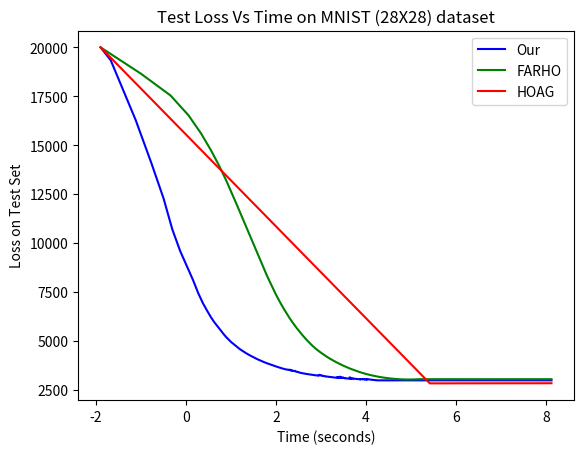

Python code for this plot:
# -*- coding: utf-8 -*-
"""
Created on Mon May 21 21:30:36 2018

[redacted]
"""

import numpy as np
import matplotlib.pyplot as plt


time_our = [0.15, 0.187836885452, 0.327199888229, 0.465827083588, 0.607615566254, 0.738769721985, 0.880207920074, 1.02585849762, 1.17248215675, 1.31007814407, 1.45528492928, 1.60003685951, 1.73802204132, 1.87661385536, 2.01895704269, 2.15899882317, 2.30660524368, 2.44605469704, 2.59181594849, 2.73105573654, 2.88172049522, 3.02923703194, 3.16995940208, 3.3078915596, 3.45167379379, 3.59611344337, 3.73483991623, 3.87724032402, 4.01584291458, 4.16100435257, 4.30115194321, 4.45378909111, 4.59289631844, 4.73110671043, 4.87572565079, 5.02175445557, 5.16776189804, 5.31022667885, 5.44761309624, 5.59088134766, 5.72831215858, 5.87348256111, 6.01635565758, 6.15847678185, 6.30089559555, 6.44798660278, 6.59009714127, 6.73016195297, 6.87803740501, 7.02707462311, 7.16980805397, 7.31137442589, 7.44780020714, 7.59791946411, 7.73385391235, 7.87130823135, 8.01176028252, 8.14812932014, 8.29368114471, 8.44343118668, 8.57972660065, 8.73396782875, 8.87766680717, 9.01881985664, 9.15204043388, 9.28382668495, 9.41939148903, 9.5633749485, 9.70775332451, 9.84461688995, 9.98944454193, 10.1282017231, 10.2687552452, 10.4110422611, 10.5612578869, 10.7034118176, 10.8429780483, 10.9840176582, 11.1217888355, 11.2675624371, 11.4148589134, 11.5521996975, 11.6830717087, 11.820499897, 11.9607467175, 12.1002926826, 12.2419544697, 12.3906906605, 12.5227347851, 12.6633383751, 12.7987145901, 12.9439013481, 13.0844331264, 13.223768425, 13.3656516075, 13.5100084305, 13.6478804588, 13.7970629215, 13.9411358356, 14.0849123478, 14.2267119884, 14.3736151695, 14.5131673336, 14.6546535492, 14.7981531143, 14.9409342766, 15.0779576302, 15.2155883789, 15.3620213509, 15.5069495678, 15.653826952, 15.7972865582, 15.942518568, 16.0836967945, 16.2227558136, 16.3672660351, 16.5075540543, 16.6411642075, 16.7780357361, 16.9140419483, 17.0573130608, 17.201065731, 17.3372461319, 17.4796415329, 17.620960474, 17.7579905987, 17.9011284828, 18.0360954285, 18.1839041233, 18.3239063263, 18.4687441826, 18.6159248829, 18.7620715141, 18.9102041245, 19.0528256416, 19.198960638, 19.3449222088, 19.4930979729, 19.6423826218, 19.784115839, 19.9186247826, 20.0516188145, 20.1860014439, 20.3237186432, 20.4661617756, 20.6115660191, 20.7442844391, 20.8839346409, 21.0291904926, 21.166556263, 21.304992485, 21.4515116692, 21.5944994926, 21.73630476, 21.8787635326, 22.0173945427, 22.1627411366, 22.3087051392, 22.4504821301, 22.5878959656, 22.7219691753, 22.8606715202, 23.004016304, 23.1463099003, 23.2850497246, 23.4204715729, 23.5579425335, 23.696550703, 23.8448173046, 23.982320118, 24.1201399326, 24.2654465199, 24.4129605293, 24.5614694595, 24.707897377, 24.853442955, 24.9955313683, 25.1362833977, 25.2763954163, 25.4214405537, 25.5544819355, 25.7008641243, 25.8436781406, 25.978399086, 26.1125211239, 26.2551341534, 26.3936805248, 26.5303105831, 26.6695077419, 26.8075813293, 26.9583187103, 27.1032227516, 27.2486629486, 27.3880087376, 27.5328257084, 27.6797069073, 27.8283698559, 27.9731784821, 28.1184190273, 28.2572080135, 28.3968637943, 28.5369936466, 28.6769543171, 28.8190121174, 28.9650361061, 29.1124361038, 29.2487300873, 29.3919848919, 29.5267067432, 29.6685061932, 29.8093716145, 29.9473229885, 30.0844879627, 30.2260483742, 30.3679079533, 30.5055315495, 30.6435339451, 30.7816969395, 30.9222326756, 31.0686598778, 31.2179802418, 31.3627902985, 31.506732893, 31.6428851604, 31.7811353683, 31.9236519814, 32.0626411438, 32.2048335552, 32.344852829, 32.4852430344, 32.6232628345, 32.7622820854, 32.9118067265, 33.0516849041, 33.187254858, 33.3217229843, 33.4594719887, 33.6057298183, 33.7515899181, 33.9009012699, 34.0430384159, 34.1901936054, 34.3283249855, 34.4757061958, 34.6183480263, 34.7547791481, 34.900104332, 35.0394588947, 35.1778788567, 35.3208399296, 35.4545585155, 35.5947896957, 35.7341002464, 35.8784802914, 36.0203885078, 36.1646909237, 36.306347084, 36.4561444759, 36.5965562344, 36.7426900387, 36.8867497921, 37.0329467773, 37.1794352055, 37.3241440296, 37.4692848682, 37.6143320084, 37.7515964031, 37.8942024231, 38.0361404419, 38.1748408794, 38.3172441006, 38.4521574497, 38.5898815155, 38.7234687805, 38.8651051044, 39.0078232288, 39.1504332066, 39.2941278458, 39.440763855, 39.5824504375, 39.7175190926, 39.8553096771, 40.0064998627, 40.1475543022, 40.2889240742, 40.43355093, 40.5707904816, 40.7169448853, 40.8554715157, 40.9984922409, 41.134844017, 41.2714160919, 41.4091272831, 41.5460271358, 41.6831963062, 41.8257871151, 41.9655302048, 42.1119142056, 42.2460594654, 42.3846423149, 42.5296384811, 42.6707752705, 42.8186894894, 42.9640918732, 43.1037234783, 43.2454284668, 43.3816550255, 43.5176096439, 43.6539008617, 43.7957252502, 43.9423168659, 44.0797934532, 44.2225808144, 44.3702778339, 44.5117870331, 44.6480428219, 44.789155817, 44.9336408615, 45.0745724201, 45.2163883686, 45.3541619301, 45.5006544113, 45.6424525738, 45.7831996918, 45.917937851, 46.0618731976, 46.2150212765, 46.3529117584, 46.4955993176, 46.6369243622, 46.7814039707, 46.9163618088, 47.057839632, 47.1945564747, 47.3415490627, 47.4840710163, 47.6211131096, 47.7616373539, 47.9024209499, 48.0436423779, 48.1837316036, 48.3238598347, 48.4652942181, 48.6095984459, 48.7499244213, 48.8935302258, 49.0323147774, 49.1782177925, 49.3229511738, 49.4657539845, 49.6040083408, 49.7410307407, 49.8852353096, 50.0233409882, 50.1703809738, 50.3183903694, 50.4713269234, 50.6099267483, 50.7505717278, 50.8893799305, 51.0280873775, 51.1806485176, 51.3281213284, 51.4752815247, 51.6185514927, 51.7587246418, 51.9077714443, 52.0550606728, 52.1990962505, 52.3490826607, 52.4869140148, 52.6290803432, 52.7730911732, 52.9171533585, 53.0611074924, 53.2153162956, 53.3603085518, 53.4998865128, 53.6467794418, 53.7833231926, 53.9234613895, 54.0634682655, 54.2115308285, 54.3510538578, 54.4955574989, 54.6427699089, 54.7850410938, 54.9309160709, 55.0792308807, 55.22555933, 55.375707531, 55.5145607471, 55.6672547817, 55.8108373642, 55.9596078873, 56.0965737343, 56.2288858891, 56.3724856853, 56.5089391232, 56.654198122, 56.7928620815, 56.9293465137, 57.0724195004, 57.218221283, 57.3579555988, 57.4932077885, 57.6326146126, 57.7746665001, 57.912942791, 58.0481624126, 58.1848688602, 58.3252188683, 58.464408493, 58.5951906681, 58.7334334373, 58.8719794273, 59.0116948605, 59.1456930637, 59.290871048, 59.4315104485, 59.5752090931, 59.7156917095, 59.8537259579, 59.9898913383, 60.1212385178, 60.2571629047, 60.3935577869, 60.5298037529, 60.6667665005, 60.805191803, 60.9445065975, 61.0834210873, 61.2210000992, 61.3590085983, 61.4920566559, 61.6270190239, 61.772651577, 61.9090222359, 62.0502487183, 62.1906026363, 62.3391366959, 62.4774579048, 62.6202575207, 62.7574857235, 62.897642374, 63.0408081055, 63.1883113384, 63.3318698883, 63.4707724094, 63.6185054302, 63.7683790207, 63.9093802452, 64.0487992287, 64.190506649, 64.3282091618, 64.4711270332, 64.6040052414, 64.7542916298, 64.9018481731, 65.0451059341, 65.1806414127, 65.3226242542, 65.4631924629, 65.6014984608, 65.7354784489, 65.8767473221, 66.0216341496, 66.1641322613, 66.3016918659, 66.4446168423, 66.5872027397, 66.7293725014, 66.8825407028, 67.0258659363, 67.1616889477, 67.2981732845, 67.4428952694, 67.5790999413, 67.7205453396, 67.8642762661, 68.0092918873, 68.1568097591, 68.3037713528, 68.4447062016, 68.5986444473, 68.7380238056, 68.8797092438, 69.0198848248, 69.1617946148, 69.2989010334, 69.4376085281, 69.5806044579, 69.7239285946, 69.8620690346, 69.9988116741, 70.1390515327, 70.2806303501, 70.4269678116, 70.5687232494, 70.7111072063, 3356]
loss_our = [20000, 19344.4464844, 16287.0199219, 14058.478125, 12285.2060547, 10697.6703125, 9589.54785156, 8798.91132812, 8103.21894531, 7458.36240234, 6937.54433594, 6547.21464844, 6223.09580078, 5961.45664062, 5747.5984375, 5547.40019531, 5357.48515625, 5198.09882813, 5066.07294922, 4946.46435547, 4847.16474609, 4755.99902344, 4667.24697266, 4588.95664062, 4522.31337891, 4463.21777344, 4406.09091797, 4354.03398437, 4305.59003906, 4262.44023437, 4222.06816406, 4182.69355469, 4147.97109375, 4110.62548828, 4075.38930664, 4045.26601562, 4014.5871582, 3989.51396484, 3959.25048828, 3937.84624023, 3912.83916016, 3896.40698242, 3868.40854492, 3850.82797852, 3831.45771484, 3816.54394531, 3793.40356445, 3776.41098633, 3763.6015625, 3743.61464844, 3726.65883789, 3711.21894531, 3700.19667969, 3682.78271484, 3666.95419922, 3655.93320313, 3646.01679688, 3630.08613281, 3617.07133789, 3607.5871582, 3597.74672852, 3585.38608398, 3573.50302734, 3565.00512695, 3555.79125977, 3547.51259766, 3542.78071289, 3545.12392578, 3526.96855469, 3524.80366211, 3540.06640625, 3513.27348633, 3525.19501953, 3482.04941406, 3500.08378906, 3472.59770508, 3479.91357422, 3474.05913086, 3462.37788086, 3480.29609375, 3447.58725586, 3442.36513672, 3438.01342773, 3418.82397461, 3426.31967773, 3418.44482422, 3400.01499023, 3394.84677734, 3386.94477539, 3386.31748047, 3379.56435547, 3367.6065918, 3364.43227539, 3361.62680664, 3357.36655273, 3352.83149414, 3347.86499023, 3341.93774414, 3337.43647461, 3334.37373047, 3328.75527344, 3323.92631836, 3321.11337891, 3319.14072266, 3316.40385742, 3311.13510742, 3306.38164062, 3303.03222656, 3302.03847656, 3300.09033203, 3295.11137695, 3290.67573242, 3287.70419922, 3284.89555664, 3282.80800781, 3280.5644043, 3277.1609375, 3273.88579102, 3271.38896484, 3268.70444336, 3266.12050781, 3263.41738281, 3260.33291016, 3257.56713867, 3254.95493164, 3252.42402344, 3250.50166016, 3248.14135742, 3245.63427734, 3242.77182617, 3242.86611328, 3243.82553711, 3252.74628906, 3240.34326172, 3251.01879883, 3239.82714844, 3271.6324707, 3274.14462891, 3263.13891602, 3259.69755859, 3243.00488281, 3247.50776367, 3244.07949219, 3246.16704102, 3224.94990234, 3225.20415039, 3232.82211914, 3228.86479492, 3221.61948242, 3213.66801758, 3208.14575195, 3211.80087891, 3216.36494141, 3209.17983398, 3199.06274414, 3195.34008789, 3195.33417969, 3198.09838867, 3196.71108398, 3194.58100586, 3187.20019531, 3187.47006836, 3184.62558594, 3185.50371094, 3184.06098633, 3183.42255859, 3175.60234375, 3174.02646484, 3174.34887695, 3174.47368164, 3172.06240234, 3169.40810547, 3167.61899414, 3166.31992188, 3164.02993164, 3163.49365234, 3162.6184082, 3160.40756836, 3157.02446289, 3155.91298828, 3155.52949219, 3154.5480957, 3152.04023438, 3149.92382812, 3148.66806641, 3147.84077148, 3146.16953125, 3144.5565918, 3143.28173828, 3142.06943359, 3140.3137207, 3138.8878418, 3137.87373047, 3136.80864258, 3135.06201172, 3133.67729492, 3132.74296875, 3131.46152344, 3130.29506836, 3128.25180664, 3136.21518555, 3141.75693359, 3159.50239258, 3166.20727539, 3128.29306641, 3146.10654297, 3123.01650391, 3133.11489258, 3145.29916992, 3122.04389648, 3116.90395508, 3120.10639648, 3118.38134766, 3137.87001953, 3181.13217773, 3139.89916992, 3143.42670898, 3144.75136719, 3161.57138672, 3173.09638672, 3132.1777832, 3140.01767578, 3120.77275391, 3130.48061523, 3130.70585937, 3111.41337891, 3111.69389648, 3109.96616211, 3110.76503906, 3138.77148438, 3143.24331055, 3138.34472656, 3121.84052734, 3113.43681641, 3114.97905273, 3120.8597168, 3111.8765625, 3114.62402344, 3105.91855469, 3102.41743164, 3106.74492187, 3101.97988281, 3101.79199219, 3106.80166016, 3100.38920898, 3097.41401367, 3101.78642578, 3102.03833008, 3096.94726562, 3094.97094727, 3093.02797852, 3093.02788086, 3091.57978516, 3087.39819336, 3085.47285156, 3087.75288086, 3088.95654297, 3086.61796875, 3084.98515625, 3083.43144531, 3080.88876953, 3078.14169922, 3077.03881836, 3077.2440918, 3077.8921875, 3078.20395508, 3082.28608398, 3100.10268555, 3151.63959961, 3119.68974609, 3106.39521484, 3116.57451172, 3084.02241211, 3120.96606445, 3117.39262695, 3088.46782227, 3084.47729492, 3089.95073242, 3080.34458008, 3091.04140625, 3097.93266602, 3091.27607422, 3087.75449219, 3086.62929687, 3082.71357422, 3077.94414062, 3079.61005859, 3092.0296875, 3098.54726562, 3093.66342773, 3086.90258789, 3082.76098633, 3080.61210937, 3077.92651367, 3074.63989258, 3075.14482422, 3077.89511719, 3077.80078125, 3076.32236328, 3075.90737305, 3075.41552734, 3074.23193359, 3072.65126953, 3072.25595703, 3073.67148438, 3074.12988281, 3072.24052734, 3069.78862305, 3068.38242188, 3068.2878418, 3068.26259766, 3067.36523438, 3066.35375977, 3065.49633789, 3064.30654297, 3062.81196289, 3061.17758789, 3059.77924805, 3059.14882812, 3059.32856445, 3060.04482422, 3060.61542969, 3060.1449707, 3058.6159668, 3056.63154297, 3054.82905273, 3053.52739258, 3052.54008789, 3051.75473633, 3051.27177734, 3050.94384766, 3050.62529297, 3049.65102539, 3049.13808594, 3046.93251953, 3055.6215332, 3061.47294922, 3055.49760742, 3060.65883789, 3052.26298828, 3057.62397461, 3049.53847656, 3061.0456543, 3052.52456055, 3049.38540039, 3050.13183594, 3052.21186523, 3058.19355469, 3064.17255859, 3062.34677734, 3056.95332031, 3062.87827148, 3059.01484375, 3065.21635742, 3053.95556641, 3062.37724609, 3054.07734375, 3054.16245117, 3054.54047852, 3059.73974609, 3061.6953125, 3052.82382813, 3049.95341797, 3052.97368164, 3054.26967773, 3065.609375, 3055.68706055, 3052.25878906, 3050.01293945, 3048.4203125, 3061.74521484, 3050.7574707, 3046.64492187, 3053.39086914, 3044.52226562, 3044.6394043, 3050.67163086, 3048.26000977, 3043.50639648, 3044.26445312, 3045.20405273, 3041.43388672, 3042.33935547, 3045.86713867, 3042.04799805, 3041.74506836, 3050.41601562, 3067.0137207, 3043.06152344, 3055.70170898, 3047.06953125, 3058.40688477, 3046.86503906, 3049.29355469, 3049.84453125, 3047.90605469, 3056.82802734, 3050.74345703, 3045.91064453, 3047.03125, 3048.07993164, 3053.08134766, 3050.36025391, 3045.22988281, 3047.1387207, 3047.33579102, 3044.23847656, 3045.41738281, 3045.91342773, 3042.19741211, 3040.74956055, 3041.62519531, 3041.14067383, 3041.1706543, 3040.76669922, 3038.92666016, 3037.98969727, 3037.93530273, 3037.04086914, 3036.62592773, 3036.56972656, 3036.0331543, 3034.95751953, 3033.58540039, 3032.72685547, 3032.87802734, 3032.70820313, 3031.86801758, 3031.2965332, 3030.57885742, 3029.36083984, 3028.93842773, 3029.20019531, 3028.62714844, 3027.3512207, 3026.29282227, 3025.66469727, 3025.48334961, 3025.26879883, 3024.40678711, 3023.23227539, 3022.4847168, 3022.18071289, 3021.94384766, 3021.4534668, 3020.62270508, 3019.59580078, 3018.91918945, 3018.70483398, 3018.41337891, 3017.69355469, 3016.79301758, 3016.18588867, 3015.65361328, 3015.10620117, 3014.63911133, 3014.05546875, 3013.43188477, 3012.89375, 3012.33842773, 3011.77763672, 3011.2628418, 3010.72167969, 3010.11245117, 3009.53481445, 3009.03618164, 3008.42832031, 3007.92973633, 3007.50449219, 3006.92275391, 3006.3519043, 3005.77363281, 3005.28598633, 3004.95878906, 3004.42412109, 3003.85717773, 3003.4578125, 3002.97983398, 3002.49780273, 3002.08398438, 3001.65478516, 3001.08959961, 3000.6128418, 3000.27866211, 2999.80644531, 2999.34165039, 2998.86611328, 2998.38422852, 2997.96098633, 2997.53540039, 2997.12050781, 2996.6234375, 2996.17021484, 2995.72578125, 2995.31352539, 2994.89780273, 2994.43916016, 2994.03432617, 2993.60224609, 2993.20566406, 2992.76503906,]
time_our = np.log(np.array(time_our))
#time_our = np.array(time_our)
loss_our = np.array(loss_our)
ind_our = np.argwhere(time_our <= 4000).flatten()


time_farho = [0.15, 0.36734776496887206, 0.7088263988494873, 1.0581182003021241, 1.3978381633758545, 1.7400427341461182, 2.087732744216919, 2.4341171741485597, 2.7710859298706056, 3.1158048629760744, 3.4673654556274416, 3.8189048767089844, 4.191841125488281, 4.566517353057861, 4.923396968841553, 5.284816598892212, 5.633819103240967, 5.992244100570678, 6.3544535636901855, 6.724139738082886, 7.072247266769409, 7.425189065933227, 7.784632635116577, 8.149326133728028, 8.514332151412964, 8.875204229354859, 9.243292903900146, 9.609354209899902, 9.96184515953064, 10.31709303855896, 10.676223134994506, 11.043996286392211, 11.41572380065918, 11.775326013565063, 12.146299409866334, 12.507064771652221, 12.875027418136597, 13.240549755096435, 13.604971265792846, 13.959915971755981, 14.320844221115113, 14.673579359054566, 15.035765075683594, 15.383344841003417, 15.724108743667603, 16.076285362243652, 16.434208869934082, 16.783316087722778, 17.12485065460205, 17.46564702987671, 17.82443962097168, 18.180974674224853, 18.545956897735596, 18.897344207763673, 19.24359107017517, 19.58623399734497, 19.94859070777893, 20.302093839645387, 20.63678035736084, 20.992096853256225, 21.347682762145997, 21.70503649711609, 22.058619928359985, 22.423507976531983, 22.775625371932982, 23.139139127731323, 23.506516551971437, 23.845312356948853, 24.20176763534546, 24.545331478118896, 24.91062989234924, 25.251554441452026, 25.6133309841156, 25.98567509651184, 26.354595184326172, 26.729399967193604, 27.102932691574097, 27.46546835899353, 27.814673709869385, 28.16586298942566, 28.55077199935913, 28.914029836654663, 29.27292046546936, 29.629769039154052, 29.989132738113405, 30.333323526382447, 30.685768413543702, 31.034891653060914, 31.381310415267944, 31.72925992012024, 32.086592292785646, 32.44125232696533, 32.807903099060056, 33.15834245681763, 33.511310291290286, 33.86810717582703, 34.20967626571655, 34.549292373657224, 34.90936045646667, 35.26311883926392, 35.6218466758728, 35.9644202709198, 36.30406002998352, 36.64757404327393, 37.018523931503296, 37.37912392616272, 37.73809790611267, 38.095595073699954, 38.43620309829712, 38.81628155708313, 39.166071557998656, 39.51069526672363, 39.86110916137695, 40.210344552993774, 40.557216024398805, 40.92817387580872, 41.297469758987425, 41.64313998222351, 41.989577770233154, 42.362097597122194, 42.72004008293152, 43.07950391769409, 43.45509705543518, 43.81416974067688, 44.16488156318665, 44.52177100181579, 44.874811458587644, 45.2271547794342, 45.56562008857727, 45.91641297340393, 46.28127388954162, 46.64687285423279, 47.00639796257019, 47.35995268821716, 47.71692056655884, 48.07447810173035, 48.42970581054688, 48.779312705993654, 49.122340297698976, 49.454275131225586, 49.79908928871155, 50.15263271331787, 50.48627896308899, 50.82705726623535, 51.185158491134644, 51.55460658073425, 51.916751289367674, 52.28338179588318, 52.65379033088684, 53.038269472122195, 53.3971025466919, 53.737811183929445, 54.08967247009277, 54.46499662399292, 54.821370363235474, 55.16677303314209, 55.51778273582458, 55.87879047393799, 56.22329978942871, 56.57428555488586, 56.94888863563538, 57.30876111984253, 57.675905752182004, 58.028231906890866, 58.385869121551515, 58.72163796424866, 59.075782251358035, 59.43053340911865, 59.783636474609374, 60.14668135643005, 60.51167607307434, 60.86821804046631, 61.22768630981445, 61.59366250038147, 61.94803166389465, 62.30689058303833, 62.66137609481812, 63.01547484397888, 63.366645669937135, 63.714390182495116, 64.06939301490783, 64.41374239921569, 64.7498980998993, 65.10979561805725, 65.45652179718017, 65.81060800552368, 66.17153911590576, 66.5368929862976, 66.88859767913819, 67.24939856529235, 67.60708351135254, 67.97955226898193, 68.33446054458618, 68.69258165359497, 69.04031772613526, 69.39315428733826, 69.75041427612305, 70.11489391326904, 70.47681546211243, 70.81428246498108, 71.15822005271912, 71.50798115730285, 71.87234406471252, 72.22681217193603, 72.58489317893982, 72.95345301628113, 73.311940574646, 73.66982002258301, 74.02340564727783, 74.36988558769227, 74.72167472839355, 75.08238582611084, 75.43668427467347, 75.78814392089843, 76.14121112823486, 76.50298438072204, 76.85014758110046, 77.20921893119812, 77.57598028182983, 77.9334376335144, 78.3104956626892, 78.67672128677368, 79.04216084480285, 79.37652540206909, 79.72201824188232, 80.07224493026733, 80.42846684455871, 80.77394380569459, 81.14726943969727, 81.50554189682006, 81.86798892021179, 82.20686693191529, 82.5541501045227, 82.90028762817383, 83.24421715736389, 83.59328856468201, 83.94289412498475, 84.29698958396912, 84.6636917591095, 85.014821767807, 85.36659393310546, 85.70948491096496, 86.06877951622009, 86.45044460296631, 86.80613899230957, 87.16817002296447, 87.53820672035218, 87.898766374588, 88.28154668807983, 88.63952436447144, 89.00083065032959, 89.36077361106872, 89.7038897037506, 90.04582438468933, 90.41015686988831, 90.75612034797669, 91.09202971458436, 91.44175825119018, 91.7939181804657, 92.16657018661499, 92.53093223571777, 92.90558490753173, 93.28252968788146, 93.64065303802491, 93.99569745063782, 94.34527812004089, 94.71337642669678, 95.06792688369751, 95.42388710975646, 95.76262845993043, 96.10555901527405, 96.44847893714905, 96.78438429832458, 97.13590564727784, 97.48861784934998, 97.82889590263366, 98.17359042167664, 98.5041877269745, 98.85290713310242, 99.20320262908936, 99.56619987487792, 99.93385453224182, 100.31269073486328, 100.67495293617249, 101.03568558692932, 101.41174592971802, 101.77417645454406, 102.12196230888367, 102.49065794944764, 102.84947128295899, 103.19203023910522, 103.54947652816773, 103.89952116012573, 104.25111417770385, 104.61281304359436, 104.96470437049865, 105.31642518043517, 105.6907991886139, 106.05515093803406, 106.42595624923706, 106.77895617485046, 107.11285781860352, 107.46291851997375, 107.81402640342712, 108.15740394592285, 108.52337665557862, 108.88568315505981, 109.25690741539002, 109.61026482582092, 109.98776021003724, 110.33671164512634, 110.68314905166626, 111.03509721755981, 111.40834226608277, 111.7552421092987, 112.10305457115173, 112.45985651016235, 112.8221351146698, 113.18922209739685, 113.53368501663208, 113.88421149253845, 114.24023752212524, 114.58057980537414, 114.93756980895996, 115.29777092933655, 115.63683691024781, 115.99050211906433, 116.35581274032593, 116.6995231628418, 117.05853986740112, 117.40839729309081, 117.75971636772155, 118.11349396705627, 118.48260712623596, 118.83673014640809, 119.17300944328308, 119.52109813690186, 119.86868953704834, 120.20548567771911, 120.55533032417297, 120.90947132110595, 121.25508685112, 121.58646259307861, 121.9433069229126, 122.3014187335968, 122.65412468910218, 123.03122854232788, 123.40355243682862, 123.7704357624054, 124.12237300872803, 124.5055299282074, 124.86785631179809, 125.23167705535889, 125.59177479743957, 125.94657173156739, 126.28926634788513, 126.64063563346863, 126.9918749332428, 127.32514934539795, 127.6645664215088, 128.01484351158143, 128.35941996574402, 128.73847098350524, 129.0894917011261, 129.44095468521118, 129.80150904655457, 130.13947467803956, 130.4869565963745, 130.83399457931517, 131.1848906517029, 131.54963445663452, 131.91447825431823, 132.27439770698547, 132.63660349845887, 132.98853807449342, 133.33424167633058, 133.66963481903076, 134.01382966041564, 134.39557700157167, 134.7380425453186, 135.08918056488037, 135.44029936790466, 135.79421305656433, 136.14418544769288, 136.49920935630797, 136.84047856330872, 137.20066838264466, 137.5545135974884, 137.93755774497987, 138.29211621284486, 138.64262804985046, 138.99169783592225, 139.3414439201355, 139.68491806983948, 140.02430057525635, 140.37529792785645, 140.7269564628601, 141.07478675842285, 141.41738386154174, 141.763623046875, 142.1023880958557, 142.47500762939453, 142.83847489356995, 143.20859589576722, 143.57051029205323, 143.91886773109437, 144.28485345840454, 144.63964223861694, 145.00162515640258, 145.34577717781067, 145.6970322608948, 146.06568179130554, 146.40906205177308, 146.78126502037048, 147.15004057884215, 147.50744891166687, 147.8600998878479, 148.21914558410646, 148.57263164520265, 148.92711853981018, 149.29906692504883, 149.65879135131837, 150.00912461280822, 150.3565954208374, 150.70692400932313, 151.0580159664154, 151.40281200408936, 151.7378713130951, 152.08915634155272, 152.43094868659972, 152.77196168899536, 153.11522965431215, 153.46020698547363, 153.80559992790222, 154.16419467926025, 154.51395964622498, 154.87432594299315, 155.22278995513915, 155.59245142936706, 155.97725439071655, 156.34344024658202, 156.70085301399232, 157.07334365844727, 157.4338500022888, 157.78623113632202, 158.14694318771362, 158.52616653442382, 158.8793550491333, 159.24128890037537, 159.5800971031189, 159.92572097778321, 160.2717574596405, 160.61802697181702, 160.96628198623657, 161.30338826179505, 161.66318707466127, 162.0169846057892, 162.37111973762512, 162.74034237861633, 163.0992133617401, 163.44402470588685, 163.79784488677979, 164.17277183532715, 164.51585426330567, 164.86749224662782, 165.20531702041626, 165.54063467979432, 165.8960753440857, 166.23810992240905, 166.57845253944396, 166.91636242866517, 167.26346201896666, 167.6122953414917, 167.95899295806885, 168.3195222377777, 168.6742844581604, 169.04257106781006, 169.3880359172821, 169.73265771865846, 170.0798813819885, 170.4295732975006, 170.77959728240967, 171.13001465797424, 171.49785642623903, 171.83645205497743, 172.1883940219879, 172.56090683937072, 172.92090740203858, 173.28729209899902, 173.6460129737854, 173.9980996131897, 174.3566770553589, 174.72545380592345, 175.09693837165833, 175.459397315979, 175.82611513137817, 176.184467792511, 176.55687880516052, 176.90677766799928, 177.2557393550873, 3356]
loss_farho = [20000, 18656.261328125, 17544.162890625, 16528.926953125, 15603.8412109375, 14749.151953125, 13955.9841796875, 13223.524609375, 12547.6134765625, 11922.637890625, 11344.387890625, 10809.8173828125, 10316.3916015625, 9861.746875, 9443.55390625, 9059.482421875, 8707.222265625, 8384.50703125, 8089.1212890625, 7818.86806640625, 7571.5703125, 7345.08544921875, 7137.337109375, 6946.36767578125, 6770.3529296875, 6607.64990234375, 6456.78369140625, 6316.46591796875, 6185.58173828125, 6063.173828125, 5948.43203125, 5840.6705078125, 5739.30634765625, 5643.831640625, 5553.8037109375, 5468.8154296875, 5388.49580078125, 5312.500390625, 5240.50947265625, 5172.2365234375, 5107.4224609375, 5045.8525390625, 4987.3435546875, 4931.7421875, 4878.91953125, 4828.7626953125, 4781.1607421875, 4735.99755859375, 4693.14521484375, 4652.4556640625, 4613.76552734375, 4576.89814453125, 4541.66982421875, 4507.90771484375, 4475.4568359375, 4444.18203125, 4413.98193359375, 4384.776171875, 4356.50830078125, 4329.1357421875, 4302.62685546875, 4276.95107421875, 4252.07978515625, 4227.98203125, 4204.6240234375, 4181.96845703125, 4159.97841796875, 4138.61474609375, 4117.83837890625, 4097.615234375, 4077.91162109375, 4058.69921875, 4039.95390625, 4021.6564453125, 4003.792529296875, 3986.35126953125, 3969.322607421875, 3952.70380859375, 3936.488427734375, 3920.67490234375, 3905.258251953125, 3890.233935546875, 3875.597509765625, 3861.33984375, 3847.450341796875, 3833.91591796875, 3820.71982421875, 3807.844287109375, 3795.269091796875, 3782.975, 3770.944140625, 3759.159912109375, 3747.610302734375, 3736.28662109375, 3725.181884765625, 3714.291552734375, 3703.612109375, 3693.13828125, 3682.865234375, 3672.789794921875, 3662.902783203125, 3653.1994140625, 3643.673291015625, 3634.319873046875, 3625.131494140625, 3616.10224609375, 3607.229248046875, 3598.5060546875, 3589.9271484375, 3581.489697265625, 3573.190966796875, 3565.028515625, 3557.000146484375, 3549.107666015625, 3541.349462890625, 3533.7263671875, 3526.235400390625, 3518.875048828125, 3511.641650390625, 3504.53037109375, 3497.537255859375, 3490.65791015625, 3483.891357421875, 3477.2369140625, 3470.69345703125, 3464.2638671875, 3457.946826171875, 3451.743408203125, 3445.65302734375, 3439.6724609375, 3433.79931640625, 3428.02880859375, 3422.357080078125, 3416.77939453125, 3411.291357421875, 3405.888232421875, 3400.5677734375, 3395.3255859375, 3390.1611328125, 3385.072705078125, 3380.060400390625, 3375.124658203125, 3370.264794921875, 3365.48193359375, 3360.7765625, 3356.1490234375, 3351.598193359375, 3347.1224609375, 3342.722021484375, 3338.394189453125, 3334.13564453125, 3329.94521484375, 3325.8197265625, 3321.757373046875, 3317.754736328125, 3313.810009765625, 3309.922265625, 3306.08828125, 3302.305224609375, 3298.5759765625, 3294.89443359375, 3291.263134765625, 3287.680322265625, 3284.14404296875, 3280.655078125, 3277.21123046875, 3273.8140625, 3270.461181640625, 3267.153173828125, 3263.889990234375, 3260.670361328125, 3257.49404296875, 3254.3611328125, 3251.270556640625, 3248.222265625, 3245.216455078125, 3242.2505859375, 3239.324951171875, 3236.43984375, 3233.593603515625, 3230.78525390625, 3228.0154296875, 3225.282373046875, 3222.58623046875, 3219.92626953125, 3217.302197265625, 3214.713134765625, 3212.15810546875, 3209.637646484375, 3207.14951171875, 3204.69453125, 3202.27119140625, 3199.878955078125, 3197.5171875, 3195.18525390625, 3192.88232421875, 3190.60791015625, 3188.36259765625, 3186.145849609375, 3183.956884765625, 3181.795849609375, 3179.662353515625, 3177.55625, 3175.4767578125, 3173.424169921875, 3171.397509765625, 3169.396728515625, 3167.422509765625, 3165.47236328125, 3163.54697265625, 3161.64580078125, 3159.769091796875, 3157.9162109375, 3156.085986328125, 3154.279345703125, 3152.494677734375, 3150.733740234375, 3148.99287109375, 3147.274609375, 3145.577197265625, 3143.9017578125, 3142.246630859375, 3140.611767578125, 3138.997900390625, 3137.403564453125, 3135.82919921875, 3134.27451171875, 3132.738818359375, 3131.22294921875, 3129.72646484375, 3128.2474609375, 3126.788037109375, 3125.34716796875, 3123.923291015625, 3122.51787109375, 3121.13017578125, 3119.7599609375, 3118.406494140625, 3117.070556640625, 3115.7509765625, 3114.447900390625, 3113.16103515625, 3111.89072265625, 3110.63623046875, 3109.3982421875, 3108.17431640625, 3106.96640625, 3105.773681640625, 3104.59619140625, 3103.43369140625, 3102.285791015625, 3101.15263671875, 3100.033837890625, 3098.928662109375, 3097.83837890625, 3096.762060546875, 3095.698291015625, 3094.64990234375, 3093.61318359375, 3092.590771484375, 3091.581396484375, 3090.58564453125, 3089.6015625, 3088.630517578125, 3087.673486328125, 3086.728125, 3085.794970703125, 3084.873388671875, 3083.965283203125, 3083.0677734375, 3082.18291015625, 3081.309716796875, 3080.448681640625, 3079.5974609375, 3078.759375, 3077.93154296875, 3077.11474609375, 3076.309716796875, 3075.514892578125, 3074.73125, 3073.958056640625, 3073.1953125, 3072.4431640625, 3071.70185546875, 3070.96943359375, 3070.248779296875, 3069.53740234375, 3068.836474609375, 3068.144482421875, 3067.462841796875, 3066.791162109375, 3066.129052734375, 3065.476025390625, 3064.83291015625, 3064.198779296875, 3063.5740234375, 3062.9578125, 3062.351171875, 3061.752978515625, 3061.164404296875, 3060.584375, 3060.0125, 3059.45, 3058.89541015625, 3058.349951171875, 3057.811962890625, 3057.283349609375, 3056.7625, 3056.250146484375, 3055.7453125, 3055.2486328125, 3054.760546875, 3054.27900390625, 3053.806103515625, 3053.341015625, 3052.883056640625, 3052.43330078125, 3051.990771484375, 3051.55625, 3051.12841796875, 3050.708447265625, 3050.295361328125, 3049.889892578125, 3049.491259765625, 3049.0990234375, 3048.71494140625, 3048.337255859375, 3047.966748046875, 3047.602734375, 3047.24599609375, 3046.895068359375, 3046.552001953125, 3046.214794921875, 3045.884228515625, 3045.559814453125, 3045.24248046875, 3044.931689453125, 3044.626611328125, 3044.328564453125, 3044.035400390625, 3043.74931640625, 3043.469921875, 3043.195556640625, 3042.9279296875, 3042.666162109375, 3042.40986328125, 3042.160009765625, 3041.91591796875, 3041.677099609375, 3041.444677734375, 3041.217724609375, 3040.9966796875, 3040.7810546875, 3040.570849609375, 3040.366015625, 3040.1669921875, 3039.9734375, 3039.78505859375, 3039.6021484375, 3039.4248046875, 3039.251513671875, 3039.084619140625, 3038.923046875, 3038.76611328125, 3038.61396484375, 3038.46806640625, 3038.326513671875, 3038.18984375, 3038.05830078125, 3037.93134765625, 3037.8091796875, 3037.692626953125, 3037.580810546875, 3037.47294921875, 3037.37041015625, 3037.27236328125, 3037.17939453125, 3037.090625, 3037.006640625, 3036.926904296875, 3036.851904296875, 3036.78125, 3036.715087890625, 3036.65390625, 3036.596484375, 3036.5435546875, 3036.49560546875, 3036.450927734375, 3036.410986328125, 3036.375341796875, 3036.34384765625, 3036.31669921875, 3036.2935546875, 3036.274267578125, 3036.259326171875, 3036.249560546875, 3036.24169921875, 3036.239208984375, 3036.241064453125, 3036.2458984375, 3036.254833984375, 3036.26806640625, 3036.28466796875, 3036.305615234375, 3036.32958984375, 3036.3578125, 3036.390283203125, 3036.42548828125, 3036.465283203125, 3036.508447265625, 3036.555419921875, 3036.6056640625, 3036.660546875, 3036.718359375, 3036.77890625, 3036.843408203125, 3036.912060546875, 3036.983642578125, 3037.05966796875, 3037.13837890625, 3037.22021484375, 3037.305908203125, 3037.394775390625, 3037.487060546875, 3037.582373046875, 3037.681201171875, 3037.783740234375, 3037.889501953125, 3037.99814453125, 3038.11025390625, 3038.225048828125, 3038.34345703125, 3038.465185546875, 3038.589892578125, 3038.71728515625, 3038.848291015625, 3038.9826171875, 3039.119677734375, 3039.25947265625, 3039.40322265625, 3039.5494140625, 3039.697900390625, 3039.850146484375, 3040.005517578125, 3040.16318359375, 3040.32421875, 3040.4884765625, 3040.654931640625, 3040.824365234375, 3040.99658203125, 3041.17158203125, 3041.34990234375, 3041.53046875, 3041.714794921875, 3041.90166015625, 3042.0900390625, 3042.281982421875, 3042.47587890625, 3042.674560546875, 3042.873828125, 3043.07626953125, 3043.28193359375, 3043.489697265625, 3043.70009765625, 3043.9130859375, 3044.128466796875, 3044.347314453125, 3044.56826171875, 3044.79130859375, 3045.01689453125, 3045.24541015625, 3045.47666015625, 3045.709912109375, 3045.945263671875, 3046.18369140625, 3046.42412109375, 3046.667919921875, 3046.91318359375, 3047.160986328125, 3047.411181640625, 3047.664599609375, 3047.9193359375, 3048.17646484375, 3048.436767578125, 3048.698486328125, 3048.962353515625, 3049.2291015625, 3049.49794921875, 3049.769287109375, 3050.04228515625, 3050.318408203125, 3050.596533203125, 3050.87685546875, 3051.159130859375, 3051.44296875, 3051.730078125, 3052.018505859375, 3052.30927734375, 3052.603271484375, 3052.898095703125, 3053.1958984375,]
time_farho = np.log(np.array(time_farho))
#time_farho = np.array(time_farho)
loss_farho = np.array(loss_farho)
ind_farho = np.argwhere(time_farho <= 4000).flatten()


time_hoag = [0.15, 225.002986479, 3356.91766229]
loss_hoag = [20000, 2840.04976434, 2846.03958849]
time_hoag = np.log(np.array(time_hoag))
#time_hoag = np.array(time_hoag)
loss_hoag = np.array(loss_hoag)
ind_hoag = np.argwhere(time_hoag <= 4000).flatten()


plt.figure(1)
plt.title("Test Loss Vs Time on MNIST (28X28) dataset")  
plt.xlabel("Time (seconds)")
plt.ylabel("Loss on Test Set")
#plt.plot(time_our[ind_our], loss_our[ind_our], 'bo', time_our[ind_our], loss_our[ind_our], 'b', label="Our")
#plt.plot(time_farho[ind_farho], loss_farho[ind_farho], 'co', time_farho[ind_farho], loss_farho[ind_farho], 'c', label="FARHO")
#plt.plot(time_our_gpu[ind_our_gpu], loss_our_gpu[ind_our_gpu], 'mo', time_our_gpu[ind_our_gpu], loss_our_gpu[ind_our_gpu], 'm', label="Our GPU")
#plt.plot(time_farho_gpu[ind_farho_gpu], loss_farho_gpu[ind_farho_gpu], 'go', time_farho_gpu[ind_farho_gpu], loss_farho_gpu[ind_farho_gpu], 'g', label="FARHO GPU")
#plt.plot(time_hoag[ind_hoag], loss_hoag[ind_hoag], 'ro', time_hoag[ind_hoag], loss_hoag[ind_hoag], 'r', label="HOAG")
plt.plot(time_our[ind_our], loss_our[ind_our], 'b', label="Our")
plt.plot(time_farho[ind_farho], loss_farho[ind_farho], 'g', label="FARHO")
plt.plot(time_hoag[ind_hoag], loss_hoag[ind_hoag], 'r', label="HOAG")
#plt.plot(time_gs[ind_gs], loss_gs[ind_gs], 'c', label="GRID SEARCH")
#plt.plot(time_opt[ind_opt], loss_opt[ind_opt], 'm', label="Optimal with Train + Val Set")
#plt.axis([0, 5, 2500, 4000])
#plt.yticks(np.arange(0, 3600, 200))
#plt.xticks(np.arange(0.0, 3600, 200))
plt.legend(loc="best")
plt.show()